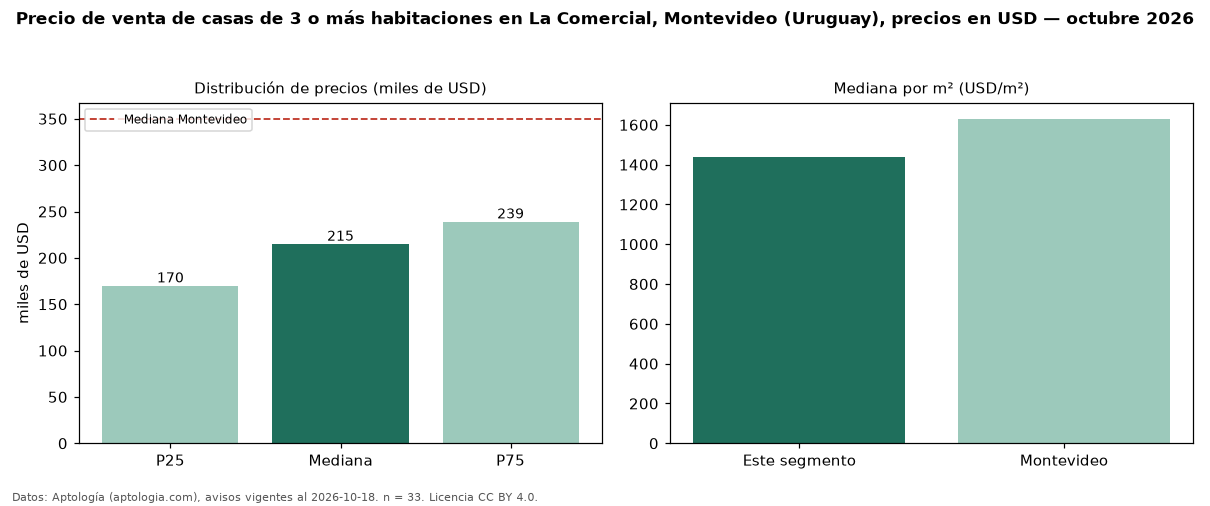

The data file committed next to this chart (first rows):
seccion, metrica, valor, moneda, n
precio, p25, 170000, USD, 33
precio, mediana, 215000, USD, 33
precio, p75, 239000, USD, 33
precio, minimo, 89000, USD, 33
precio, maximo, 790000, USD, 33
m2, mediana_precio_m2, 1439, USD, 33
m2, area_mediana_m2, 160.0, m2, 33
banos, mediana_banos, 2.0, , 
habitaciones, 3+, 215000, USD, 33
ciudad, mediana_ciudad_referencia, 350000, USD, 
ciudad, mediana_m2_ciudad, 1630, USD, 
fuente, fecha_datos, 2026-10-18, , 
fuente, atribucion, https://www.aptologia.com/uy/venta/monte…, , 
fuente, licencia, CC BY 4.0, , 
